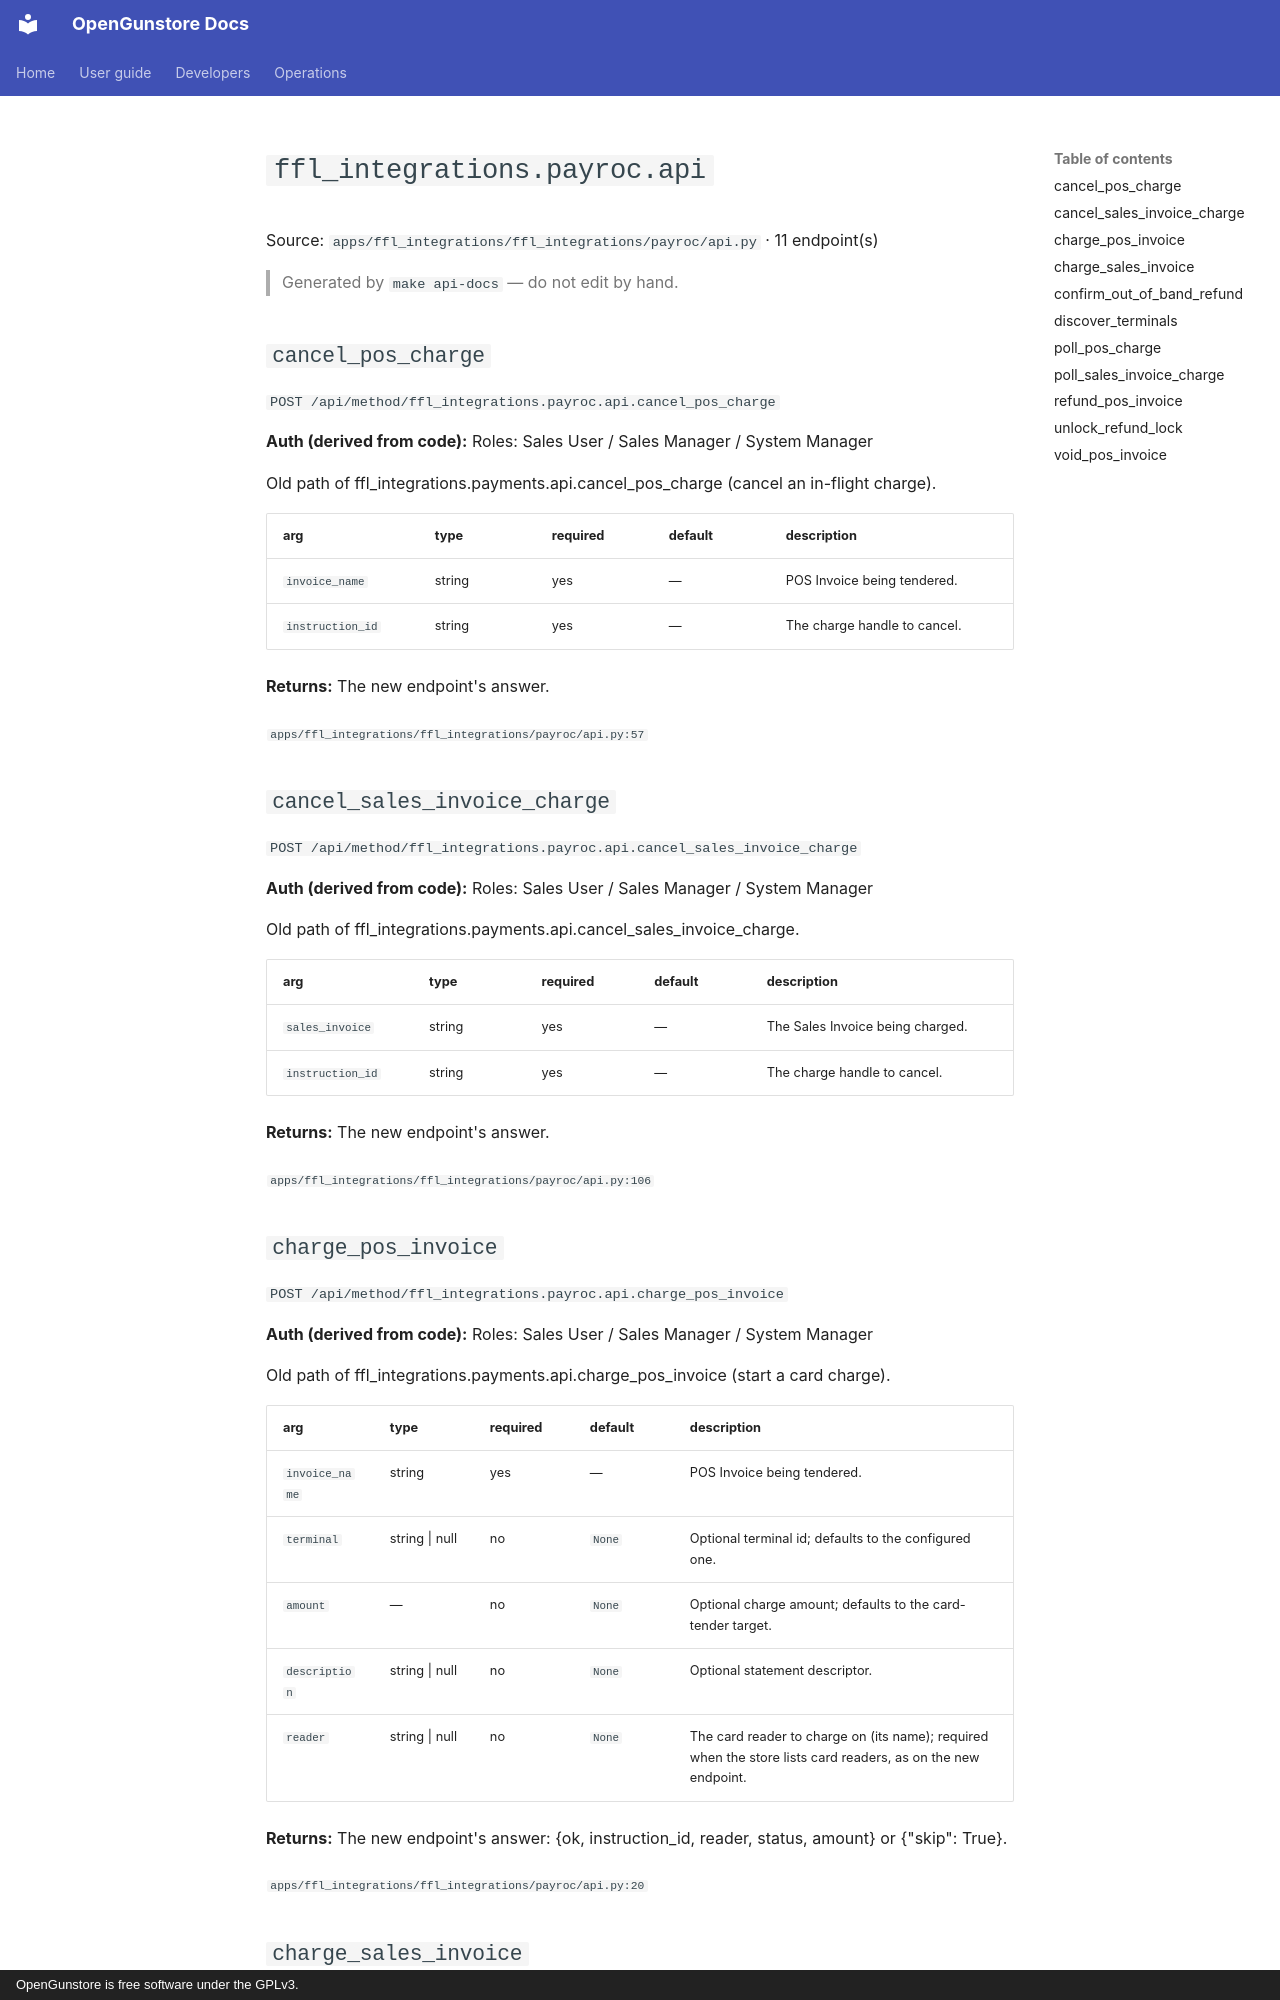

repository: Old-Steel-Arsenal/opengunstore · page: api/reference/ffl_integrations/payroc.api/index.html · generator: mkdocs · copyright: OpenGunstore is free software under the GPLv3.

# `ffl_integrations.payroc.api`

Source: `apps/ffl_integrations/ffl_integrations/payroc/api.py` · 11 endpoint(s)

> Generated by `make api-docs` — do not edit by hand.

## `cancel_pos_charge`

`POST /api/method/ffl_integrations.payroc.api.cancel_pos_charge`

**Auth (derived from code):** Roles: Sales User / Sales Manager / System Manager

Old path of ffl_integrations.payments.api.cancel_pos_charge (cancel an in-flight charge).

| arg | type | required | default | description |
|---|---|---|---|---|
| `invoice_name` | string | yes | — | POS Invoice being tendered. |
| `instruction_id` | string | yes | — | The charge handle to cancel. |

**Returns:** The new endpoint's answer.

<sub>`apps/ffl_integrations/ffl_integrations/payroc/api.py:57`</sub>

## `cancel_sales_invoice_charge`

`POST /api/method/ffl_integrations.payroc.api.cancel_sales_invoice_charge`

**Auth (derived from code):** Roles: Sales User / Sales Manager / System Manager

Old path of ffl_integrations.payments.api.cancel_sales_invoice_charge.

| arg | type | required | default | description |
|---|---|---|---|---|
| `sales_invoice` | string | yes | — | The Sales Invoice being charged. |
| `instruction_id` | string | yes | — | The charge handle to cancel. |

**Returns:** The new endpoint's answer.

<sub>`apps/ffl_integrations/ffl_integrations/payroc/api.py:106`</sub>

## `charge_pos_invoice`

`POST /api/method/ffl_integrations.payroc.api.charge_pos_invoice`

**Auth (derived from code):** Roles: Sales User / Sales Manager / System Manager

Old path of ffl_integrations.payments.api.charge_pos_invoice (start a card charge).

| arg | type | required | default | description |
|---|---|---|---|---|
| `invoice_name` | string | yes | — | POS Invoice being tendered. |
| `terminal` | string \| null | no | `None` | Optional terminal id; defaults to the configured one. |
| `amount` | — | no | `None` | Optional charge amount; defaults to the card-tender target. |
| `description` | string \| null | no | `None` | Optional statement descriptor. |
| `reader` | string \| null | no | `None` | The card reader to charge on (its name); required when the store lists card readers, as on the new endpoint. |

**Returns:** The new endpoint's answer: {ok, instruction_id, reader, status, amount} or {"skip": True}.

<sub>`apps/ffl_integrations/ffl_integrations/payroc/api.py:20`</sub>
